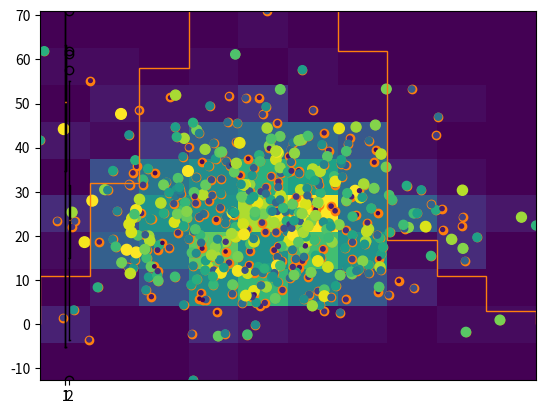

The script that saved this image:
import matplotlib as mpl
import numpy as np
from matplotlib import pyplot as plt

np.random.seed(12314124)

normal = np.random.normal(50, 20, 500)

normal

normal2 = np.random.normal(25, 12, 500)

ancho = np.random.randint(5, 60, 500)

plt.hist(normal)

plt.hist(normal, histtype='step')

plt.hist(normal, orientation='horizontal')

plt.hist(normal, color='red')

plt.hist(normal, bins=13)

plt.hist(normal, stacked=True)

plt.hist2d(normal, normal2)

plt.boxplot(normal)

plt.boxplot((normal, normal2))

plt.scatter(normal, normal2)

help(plt.scatter)

plt.scatter(normal, normal2, s=ancho, c=ancho)